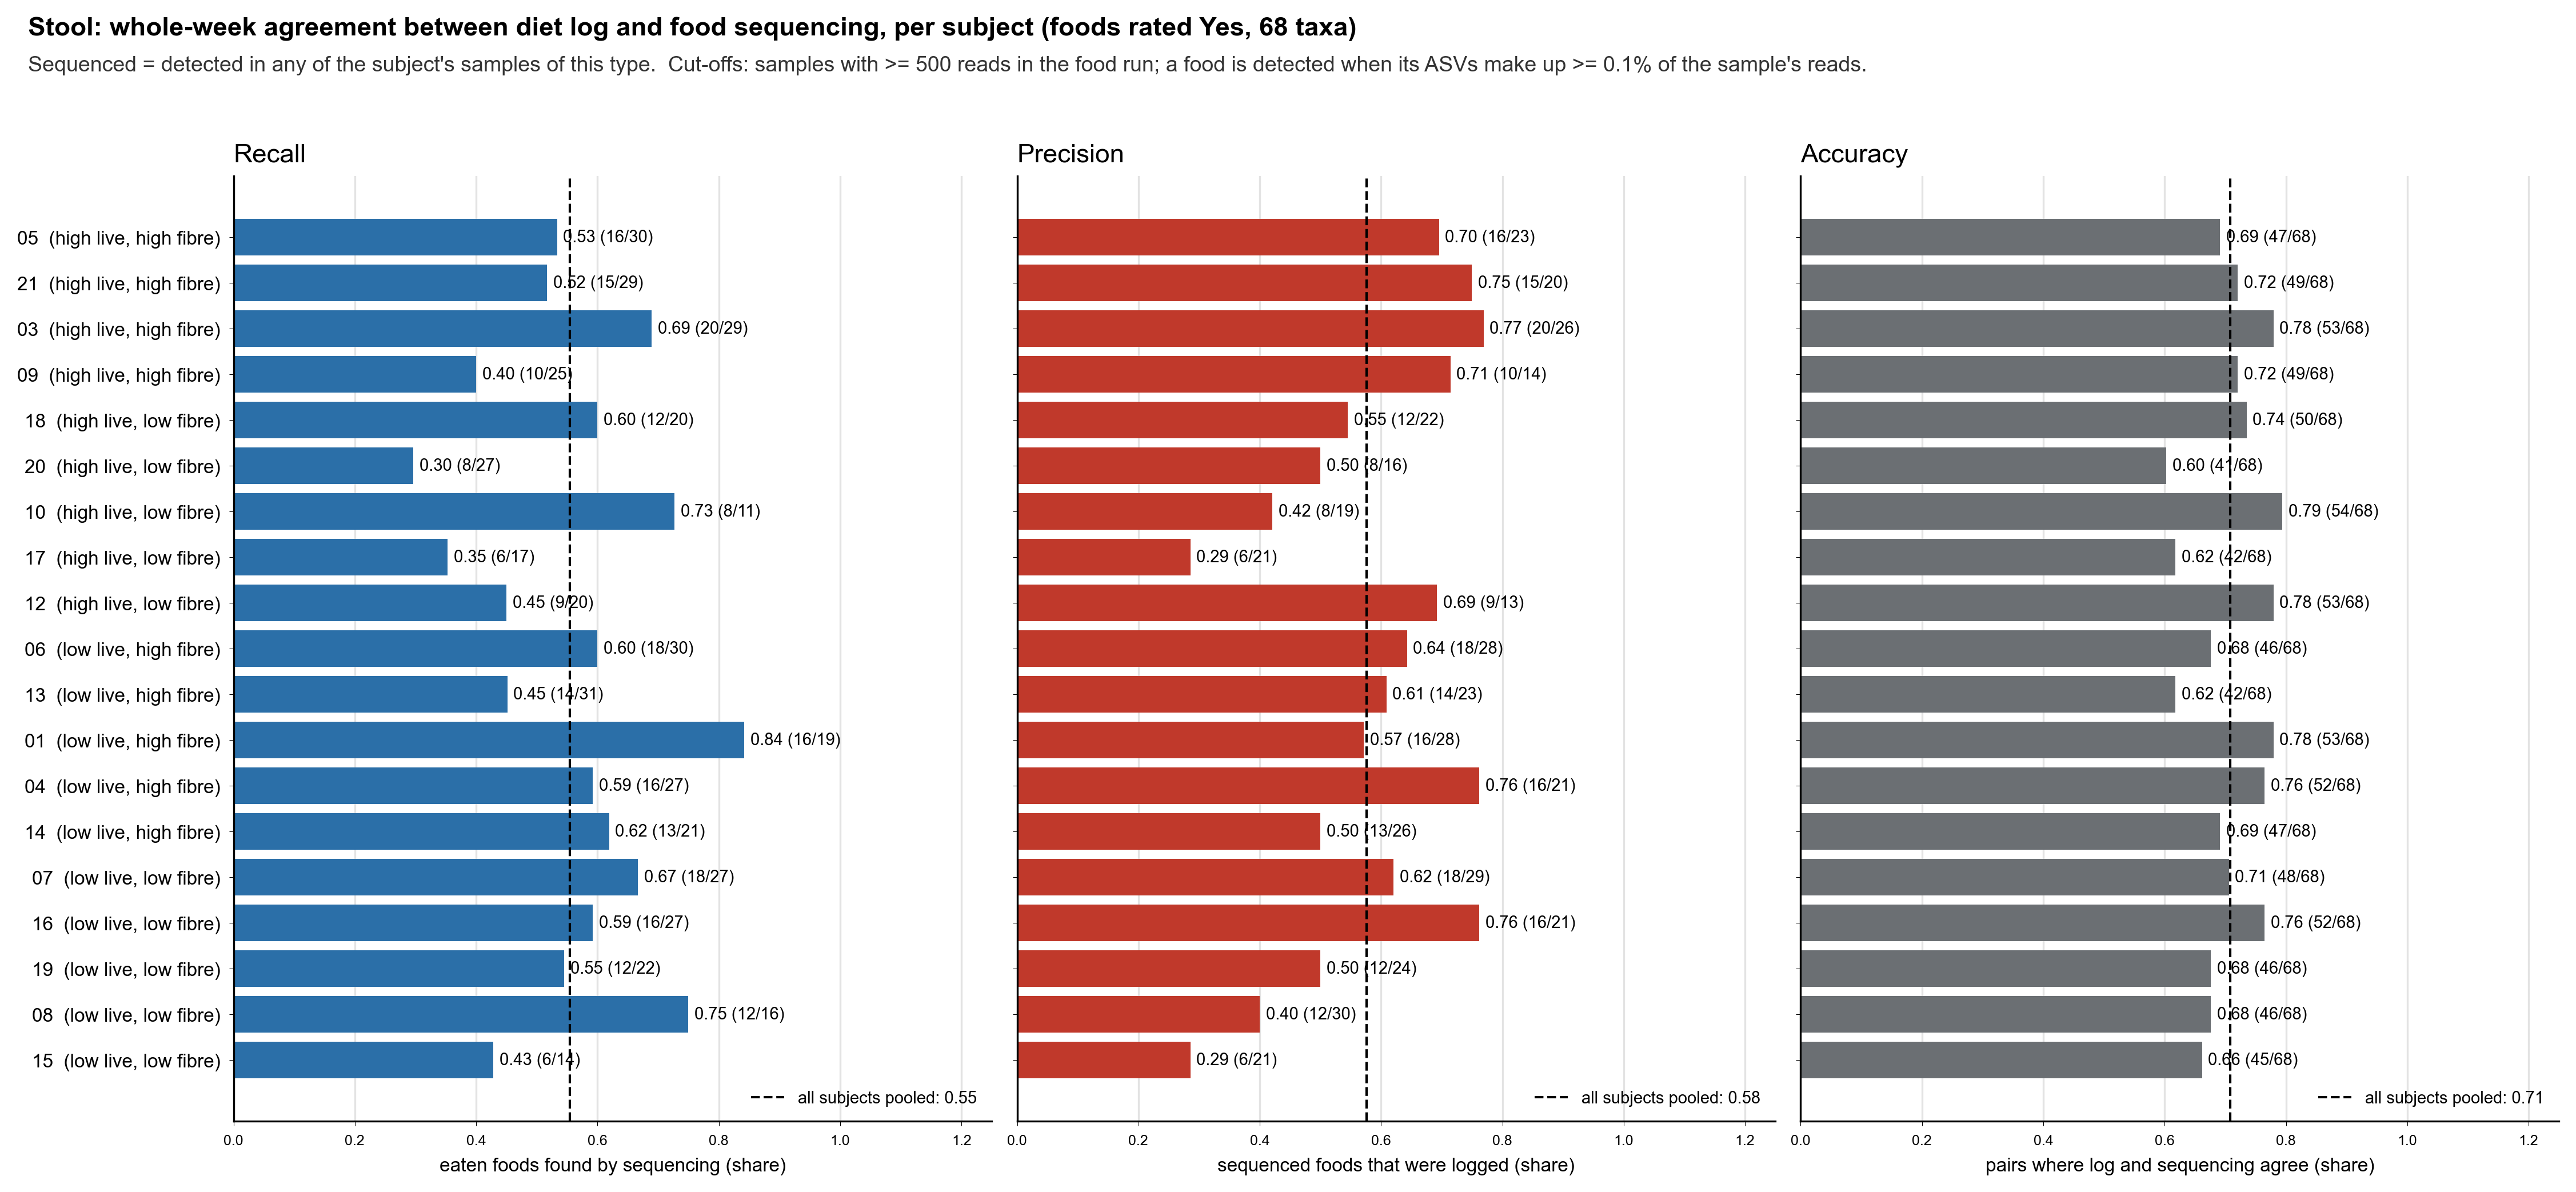

Source data for this figure (header and first rows):
subject, sample_type, TP, FN, FP, TN, pairs, recall, precision, accuracy
15, Stool, 6.0, 8.0, 15.0, 39.0, 68.0, 0.4286, 0.2857, 0.6618
08, Stool, 12.0, 4.0, 18.0, 34.0, 68.0, 0.75, 0.4, 0.6765
19, Stool, 12.0, 10.0, 12.0, 34.0, 68.0, 0.5455, 0.5, 0.6765
16, Stool, 16.0, 11.0, 5.0, 36.0, 68.0, 0.5926, 0.7619, 0.7647
07, Stool, 18.0, 9.0, 11.0, 30.0, 68.0, 0.6667, 0.6207, 0.7059
14, Stool, 13.0, 8.0, 13.0, 34.0, 68.0, 0.619, 0.5, 0.6912
04, Stool, 16.0, 11.0, 5.0, 36.0, 68.0, 0.5926, 0.7619, 0.7647
01, Stool, 16.0, 3.0, 12.0, 37.0, 68.0, 0.8421, 0.5714, 0.7794
13, Stool, 14.0, 17.0, 9.0, 28.0, 68.0, 0.4516, 0.6087, 0.6176
06, Stool, 18.0, 12.0, 10.0, 28.0, 68.0, 0.6, 0.6429, 0.6765
12, Stool, 9.0, 11.0, 4.0, 44.0, 68.0, 0.45, 0.6923, 0.7794
17, Stool, 6.0, 11.0, 15.0, 36.0, 68.0, 0.3529, 0.2857, 0.6176
10, Stool, 8.0, 3.0, 11.0, 46.0, 68.0, 0.7273, 0.4211, 0.7941
20, Stool, 8.0, 19.0, 8.0, 33.0, 68.0, 0.2963, 0.5, 0.6029
18, Stool, 12.0, 8.0, 10.0, 38.0, 68.0, 0.6, 0.5455, 0.7353
09, Stool, 10.0, 15.0, 4.0, 39.0, 68.0, 0.4, 0.7143, 0.7206
03, Stool, 20.0, 9.0, 6.0, 33.0, 68.0, 0.6897, 0.7692, 0.7794
21, Stool, 15.0, 14.0, 5.0, 34.0, 68.0, 0.5172, 0.75, 0.7206
05, Stool, 16.0, 14.0, 7.0, 31.0, 68.0, 0.5333, 0.6957, 0.6912
